Dataset: pic (GitHub, RobinWenqian/Inceptionv3-pytorch-image-classification). Classes: bush, car, grass, ground.

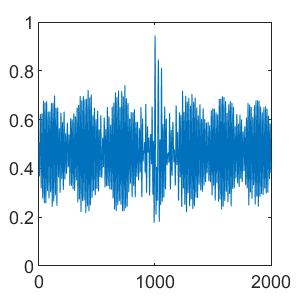
Label: ground

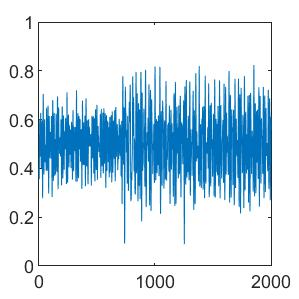
Label: car

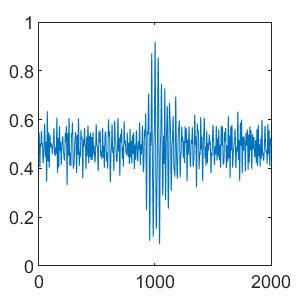
Label: bush

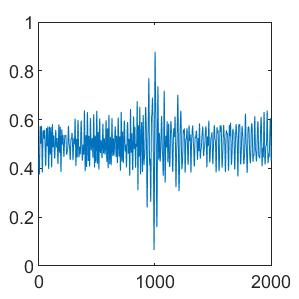
Label: grass

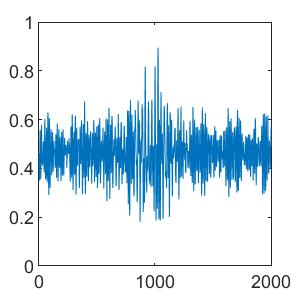
Label: car

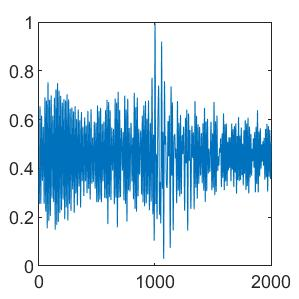
Label: grass
